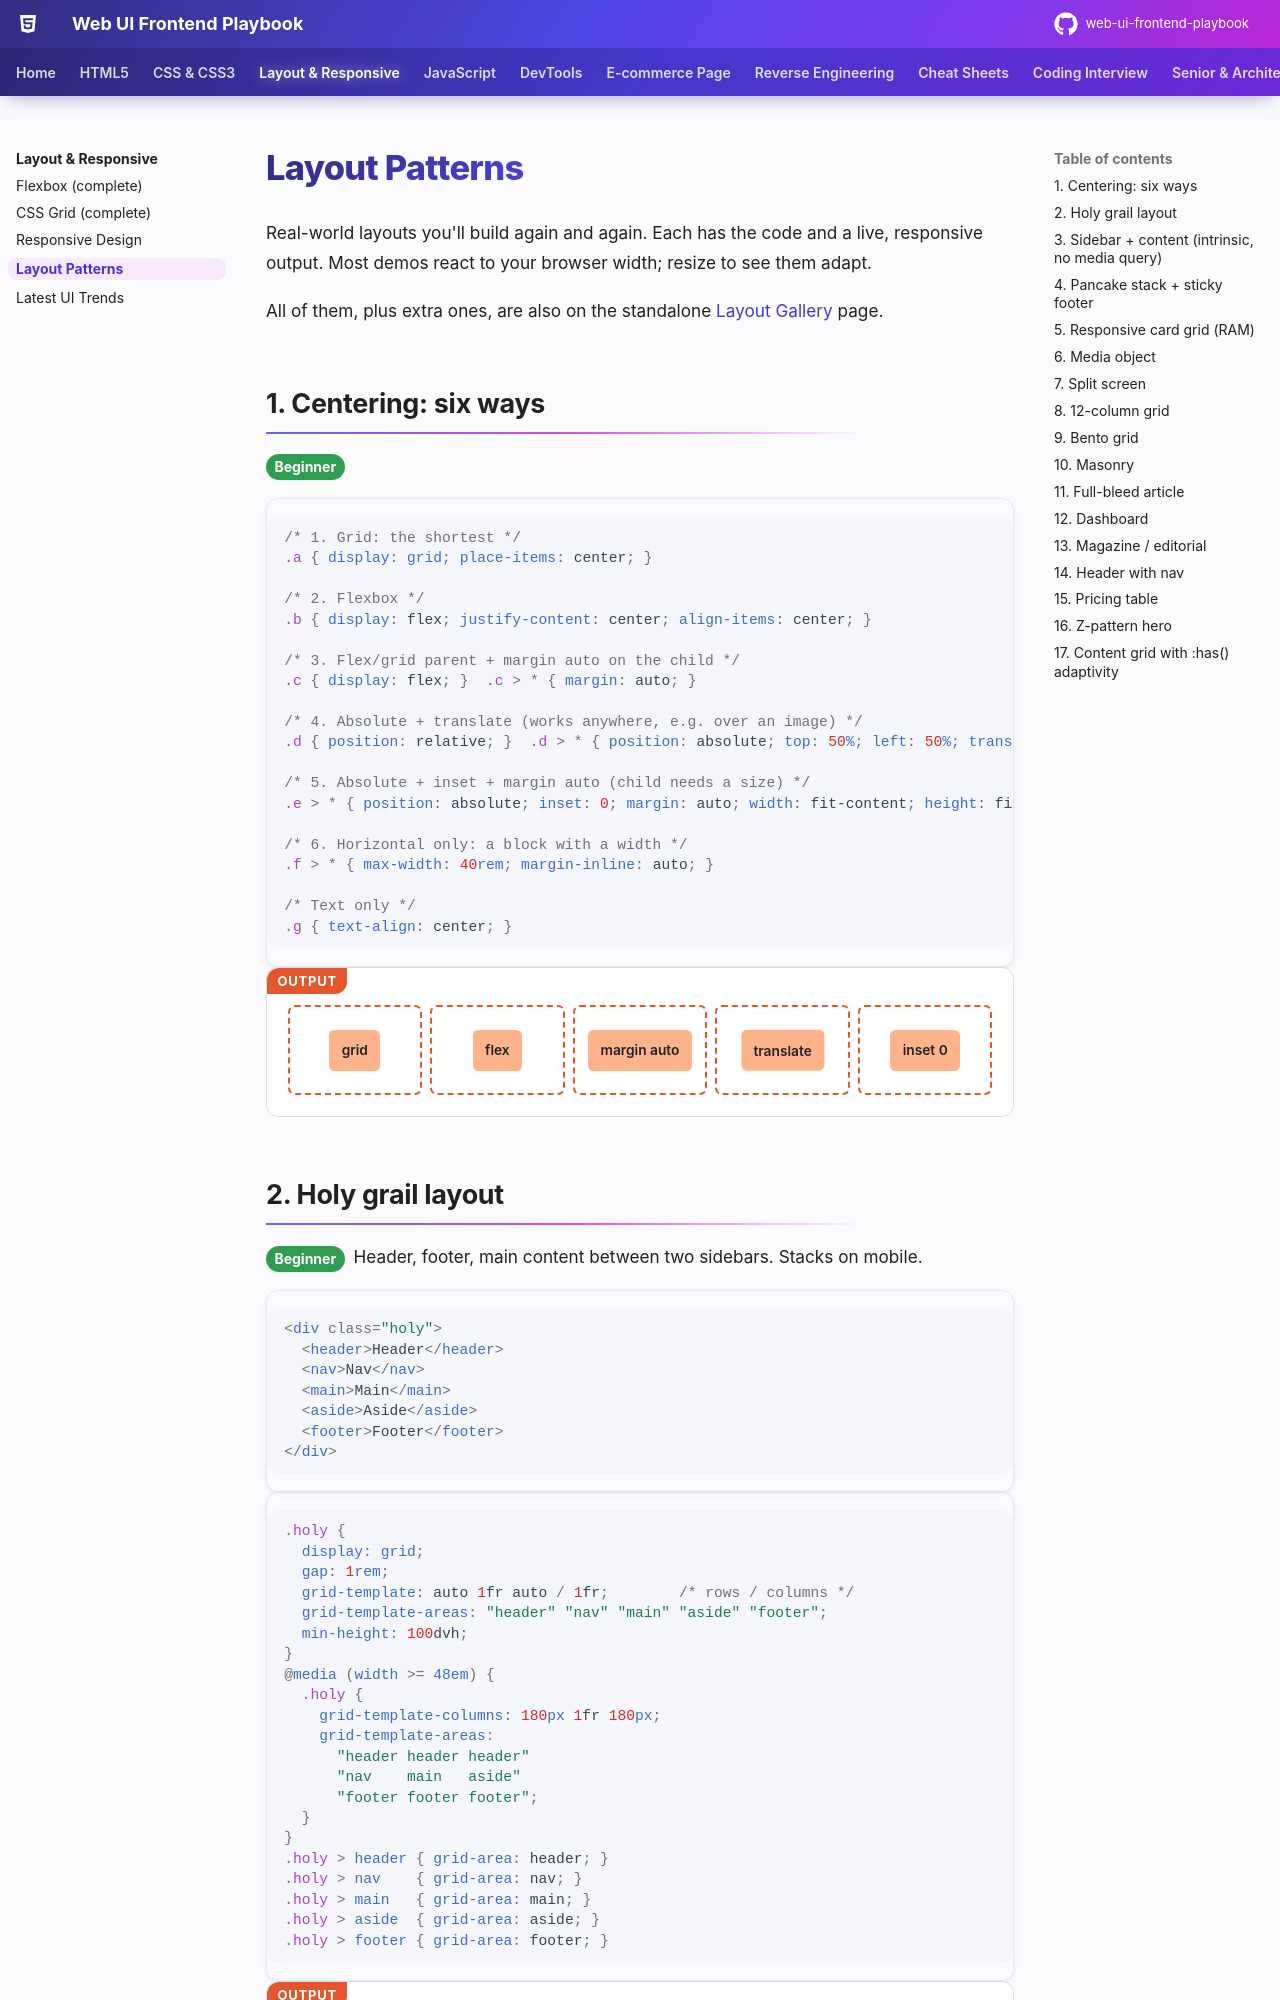

repository: khiruashish/web-ui-frontend-playbook · page: layout/patterns/index.html · generator: mkdocs

# Layout Patterns

Real-world layouts you'll build again and again. Each has the code and a live, responsive output. Most demos react to your browser width; resize to see them adapt.

All of them, plus extra ones, are also on the standalone [Layout Gallery](../examples/layouts.html) page.

## 1. Centering: six ways { #centering }

<span class="lvl lvl-1">Beginner</span>

```css
/* 1. Grid: the shortest */
.a { display: grid; place-items: center; }

/* 2. Flexbox */
.b { display: flex; justify-content: center; align-items: center; }

/* 3. Flex/grid parent + margin auto on the child */
.c { display: flex; }  .c > * { margin: auto; }

/* 4. Absolute + translate (works anywhere, e.g. over an image) */
.d { position: relative; }  .d > * { position: absolute; top: 50%; left: 50%; translate: -50% -50%; }

/* 5. Absolute + inset + margin auto (child needs a size) */
.e > * { position: absolute; inset: 0; margin: auto; width: fit-content; height: fit-content; }

/* 6. Horizontal only: a block with a width */
.f > * { max-width: 40rem; margin-inline: auto; }

/* Text only */
.g { text-align: center; }
```

<div class="demo">
<div style="display:grid;grid-template-columns:repeat(auto-fit,minmax(130px,1fr));gap:.6em;font-size:.8em">
  <div class="c" style="display:grid;place-items:center;height:90px"><div class="b">grid</div></div>
  <div class="c" style="display:flex;justify-content:center;align-items:center;height:90px"><div class="b">flex</div></div>
  <div class="c" style="display:flex;height:90px"><div class="b" style="margin:auto">margin auto</div></div>
  <div class="c" style="position:relative;height:90px"><div class="b" style="position:absolute;top:50%;left:50%;translate:-50% -50%">translate</div></div>
  <div class="c" style="position:relative;height:90px"><div class="b" style="position:absolute;inset:0;margin:auto;width:fit-content;height:fit-content">inset 0</div></div>
</div>
</div>
